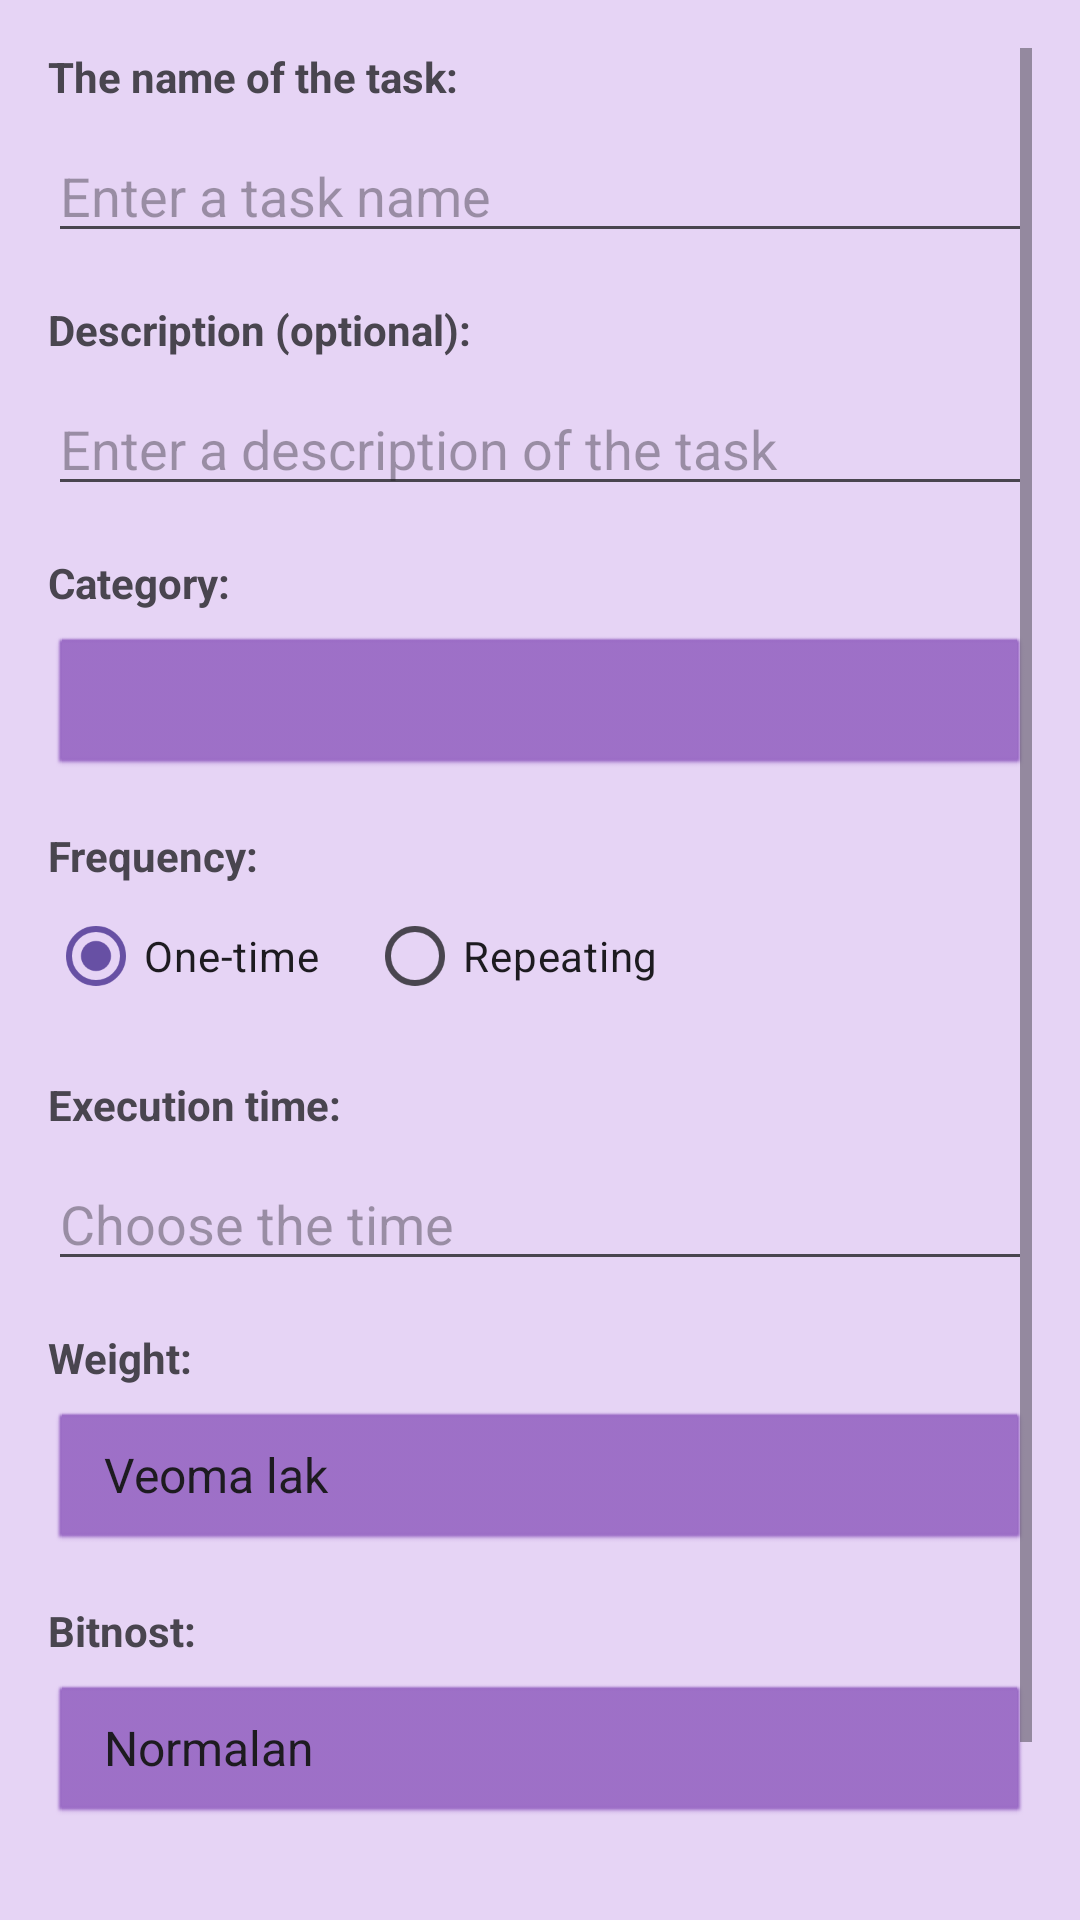

Layout XML and referenced resources for this Android screen:
<!-- AndroidManifest.xml: application theme Theme.MyApplication -->
<!-- res/layout/activity_create_task.xml -->
<?xml version="1.0" encoding="utf-8"?>
<androidx.constraintlayout.widget.ConstraintLayout xmlns:android="http://schemas.android.com/apk/res/android"
    xmlns:app="http://schemas.android.com/apk/res-auto"
    xmlns:tools="http://schemas.android.com/tools"
    android:layout_width="match_parent"
    android:layout_height="match_parent"
    tools:context=".presentation.ui.CreateTaskActivity">

    <ScrollView
        android:layout_width="match_parent"
        android:layout_height="match_parent"
        android:padding="16dp">

        <LinearLayout
            android:layout_width="match_parent"
            android:layout_height="wrap_content"
            android:orientation="vertical">

            <TextView
                android:layout_width="wrap_content"
                android:layout_height="wrap_content"
                android:text="The name of the task:"
                android:textStyle="bold" />

            <EditText
                android:id="@+id/etTaskName"
                android:layout_width="match_parent"
                android:layout_height="wrap_content"
                android:layout_marginTop="8dp"
                android:hint="Enter a task name"
                android:inputType="text" />

            <TextView
                android:layout_width="wrap_content"
                android:layout_height="wrap_content"
                android:layout_marginTop="16dp"
                android:text="Description (optional):"
                android:textStyle="bold" />

            <EditText
                android:id="@+id/etTaskDescription"
                android:layout_width="match_parent"
                android:layout_height="wrap_content"
                android:layout_marginTop="8dp"
                android:hint="Enter a description of the task"
                android:inputType="textMultiLine" />

            <TextView
                android:layout_width="wrap_content"
                android:layout_height="wrap_content"
                android:layout_marginTop="16dp"
                android:text="Category:"
                android:textStyle="bold" />

            <Spinner
                android:id="@+id/spCategory"
                android:layout_width="match_parent"
                android:layout_height="wrap_content"
                android:layout_marginTop="8dp"
                android:background="@android:drawable/btn_default"
                android:popupBackground="@android:color/white"
                android:textColor="@android:color/black"
                android:backgroundTint="#9A6BC5"/>

            <TextView
                android:layout_width="wrap_content"
                android:layout_height="wrap_content"
                android:layout_marginTop="16dp"
                android:text="Frequency:"
                android:textStyle="bold" />

            <RadioGroup
                android:id="@+id/rgFrequency"
                android:layout_width="match_parent"
                android:layout_height="wrap_content"
                android:orientation="horizontal">

                <RadioButton
                    android:id="@+id/rbOneTime"
                    android:layout_width="wrap_content"
                    android:layout_height="wrap_content"
                    android:checked="true"
                    android:text="One-time" />

                <RadioButton
                    android:id="@+id/rbRecurring"
                    android:layout_width="wrap_content"
                    android:layout_height="wrap_content"
                    android:layout_marginStart="16dp"
                    android:text="Repeating" />

            </RadioGroup>

            <LinearLayout
                android:id="@+id/recurringGroup"
                android:layout_width="match_parent"
                android:layout_height="wrap_content"
                android:orientation="vertical"
                android:visibility="gone">

                <TextView
                    android:layout_width="wrap_content"
                    android:layout_height="wrap_content"
                    android:layout_marginTop="16dp"
                    android:text="Repetition interval:"
                    android:textStyle="bold" />

                <LinearLayout
                    android:layout_width="match_parent"
                    android:layout_height="wrap_content"
                    android:orientation="horizontal">

                    <EditText
                        android:id="@+id/etInterval"
                        android:layout_width="0dp"
                        android:layout_height="wrap_content"
                        android:layout_weight="1"
                        android:hint="Eg 2"
                        android:inputType="number" />

                    <Spinner
                        android:id="@+id/spIntervalUnit"
                        android:layout_width="0dp"
                        android:layout_height="wrap_content"
                        android:layout_weight="1"
                        android:entries="@array/interval_units"
                        android:background="@android:drawable/btn_default"
                        android:popupBackground="@android:color/white"
                        android:textColor="@android:color/black"
                        android:backgroundTint="#9A6BC5"/>
                </LinearLayout>

                <TextView
                    android:layout_width="wrap_content"
                    android:layout_height="wrap_content"
                    android:layout_marginTop="16dp"
                    android:text="Start date:"
                    android:textStyle="bold" />

                <EditText
                    android:id="@+id/etStartDate"
                    android:layout_width="match_parent"
                    android:layout_height="wrap_content"
                    android:layout_marginTop="8dp"
                    android:focusable="false"
                    android:hint="Choose a start date" />

                <TextView
                    android:layout_width="wrap_content"
                    android:layout_height="wrap_content"
                    android:layout_marginTop="16dp"
                    android:text="Completion date:"
                    android:textStyle="bold" />

                <EditText
                    android:id="@+id/etEndDate"
                    android:layout_width="match_parent"
                    android:layout_height="wrap_content"
                    android:layout_marginTop="8dp"
                    android:focusable="false"
                    android:hint="Choose an end date" />
            </LinearLayout>

            <TextView
                android:layout_width="wrap_content"
                android:layout_height="wrap_content"
                android:layout_marginTop="16dp"
                android:text="Execution time:"
                android:textStyle="bold" />

            <EditText
                android:id="@+id/etExecutionTime"
                android:layout_width="match_parent"
                android:layout_height="wrap_content"
                android:layout_marginTop="8dp"
                android:focusable="false"
                android:hint="Choose the time" />

            <TextView
                android:layout_width="wrap_content"
                android:layout_height="wrap_content"
                android:layout_marginTop="16dp"
                android:text="Weight:"
                android:textStyle="bold" />

            <Spinner
                android:id="@+id/spDifficulty"
                android:layout_width="match_parent"
                android:layout_height="wrap_content"
                android:layout_marginTop="8dp"
                android:entries="@array/difficulty_options"
                android:background="@android:drawable/btn_default"
                android:popupBackground="@android:color/white"
                android:textColor="@android:color/black"
                android:backgroundTint="#9A6BC5"/>

            <TextView
                android:layout_width="wrap_content"
                android:layout_height="wrap_content"
                android:layout_marginTop="16dp"
                android:text="Bitnost:"
                android:textStyle="bold" />

            <Spinner
                android:id="@+id/spImportance"
                android:layout_width="match_parent"
                android:layout_height="wrap_content"
                android:layout_marginTop="8dp"
                android:entries="@array/importance_options"
                android:background="@android:drawable/btn_default"
                android:popupBackground="@android:color/white"
                android:textColor="@android:color/black"
                android:backgroundTint="#9A6BC5"/>

            <Button
                android:id="@+id/btnCreateTask"
                android:layout_width="match_parent"
                android:layout_height="wrap_content"
                android:layout_marginTop="32dp"
                android:text="Create task" />

        </LinearLayout>
    </ScrollView>
</androidx.constraintlayout.widget.ConstraintLayout>
<!-- resources referenced by this layout -->
<resources>
  <string-array name="difficulty_options">
          <item>Veoma lak</item>
          <item>Lak</item>
          <item>Tezak</item>
          <item>Ekstremno tezak</item>
      </string-array>
  <string-array name="importance_options">
          <item>Normalan</item>
          <item>Vazan</item>
          <item>Ekstremno vazan</item>
          <item>Specijalan</item>
      </string-array>
  <string-array name="interval_units">
          <item>dan</item>
          <item>nedelja</item>
      </string-array>
  <style name="Theme.MyApplication" parent="Base.Theme.MyApplication" />
  <style name="Base.Theme.MyApplication" parent="Theme.Material3.DayNight.NoActionBar">
          
          <item name="android:windowBackground">@color/my_light_primary</item>
          <item name="android:colorBackground">@color/transparent</item>
      </style>
  <color name="my_light_primary">#E6D4F5</color>
  <color name="transparent">#00000000</color>
</resources>
